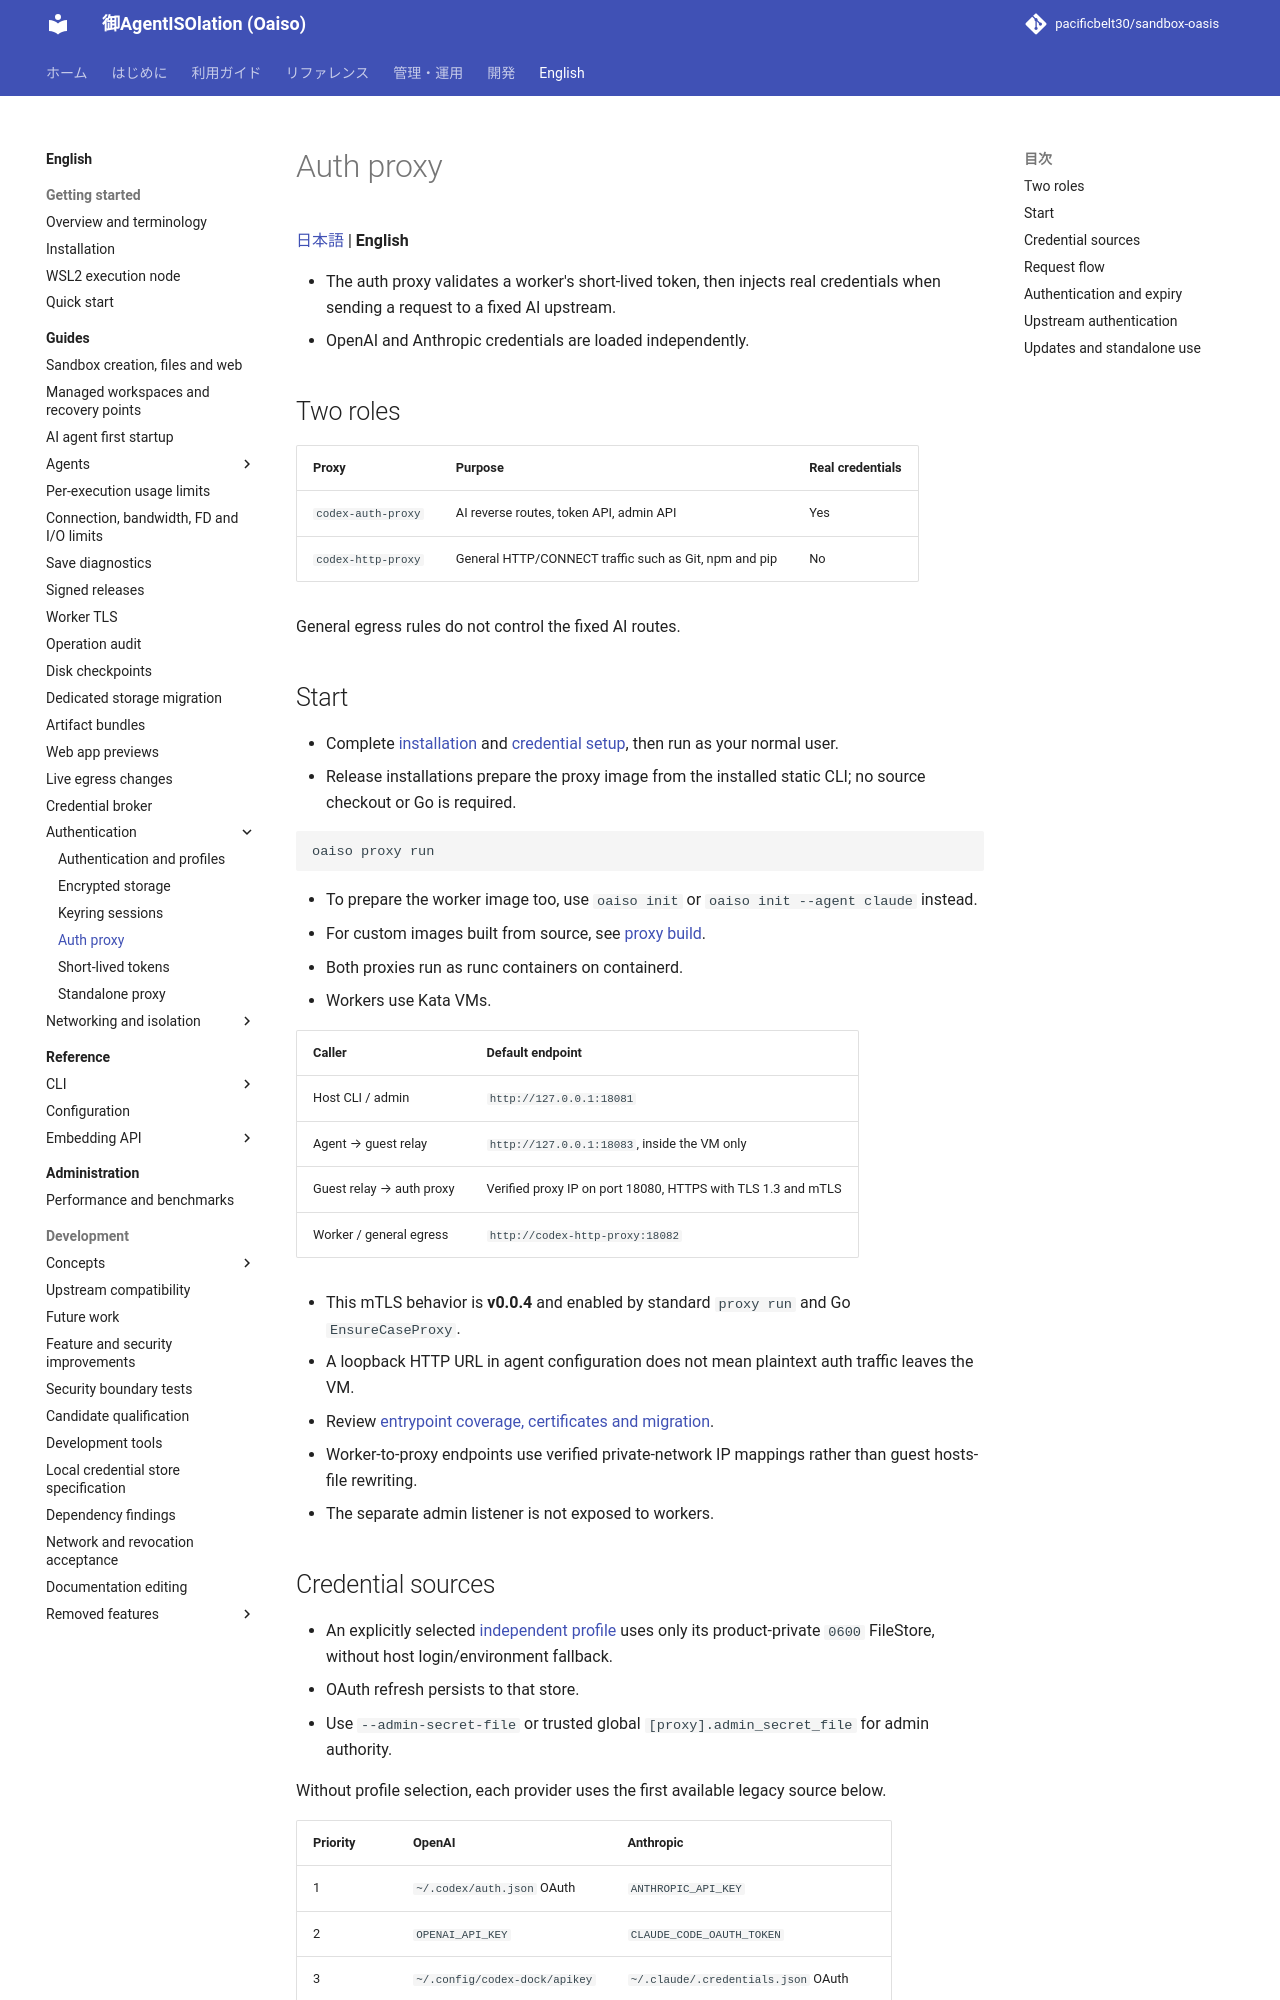

repository: pacificbelt30/sandbox-oasis · page: en/auth-proxy/index.html · generator: mkdocs

# Auth proxy

[日本語](../auth-proxy.md) | **English**

- The auth proxy validates a worker's short-lived token, then injects real credentials when sending a request to a fixed AI upstream.
- OpenAI and Anthropic credentials are loaded independently.

## Two roles

| Proxy | Purpose | Real credentials |
|---|---|---|
| `codex-auth-proxy` | AI reverse routes, token API, admin API | Yes |
| `codex-http-proxy` | General HTTP/CONNECT traffic such as Git, npm and pip | No |

General egress rules do not control the fixed AI routes.

## Start

- Complete [installation](installation.md) and [credential setup](getting-started.md#2-prepare-credentials), then run as your normal user.
- Release installations prepare the proxy image from the installed static CLI; no source checkout or Go is required.

```bash
oaiso proxy run
```

- To prepare the worker image too, use `oaiso init` or `oaiso init --agent claude` instead.
- For custom images built from source, see [proxy build](commands/proxy.md#build).

- Both proxies run as runc containers on containerd.
- Workers use Kata VMs.

| Caller | Default endpoint |
|---|---|
| Host CLI / admin | `http://127.0.0.1:18081` |
| Agent → guest relay | `http://127.0.0.1:18083`, inside the VM only |
| Guest relay → auth proxy | Verified proxy IP on port 18080, HTTPS with TLS 1.3 and mTLS |
| Worker / general egress | `http://codex-http-proxy:18082` |

- This mTLS behavior is **v0.0.4** and enabled by standard `proxy run` and Go `EnsureCaseProxy`.
- A loopback HTTP URL in agent configuration does not mean plaintext auth traffic leaves the VM.
- Review [entrypoint coverage, certificates and migration](guides/worker-tls.md).
- Worker-to-proxy endpoints use verified private-network IP mappings rather than guest hosts-file rewriting.
- The separate admin listener is not exposed to workers.
